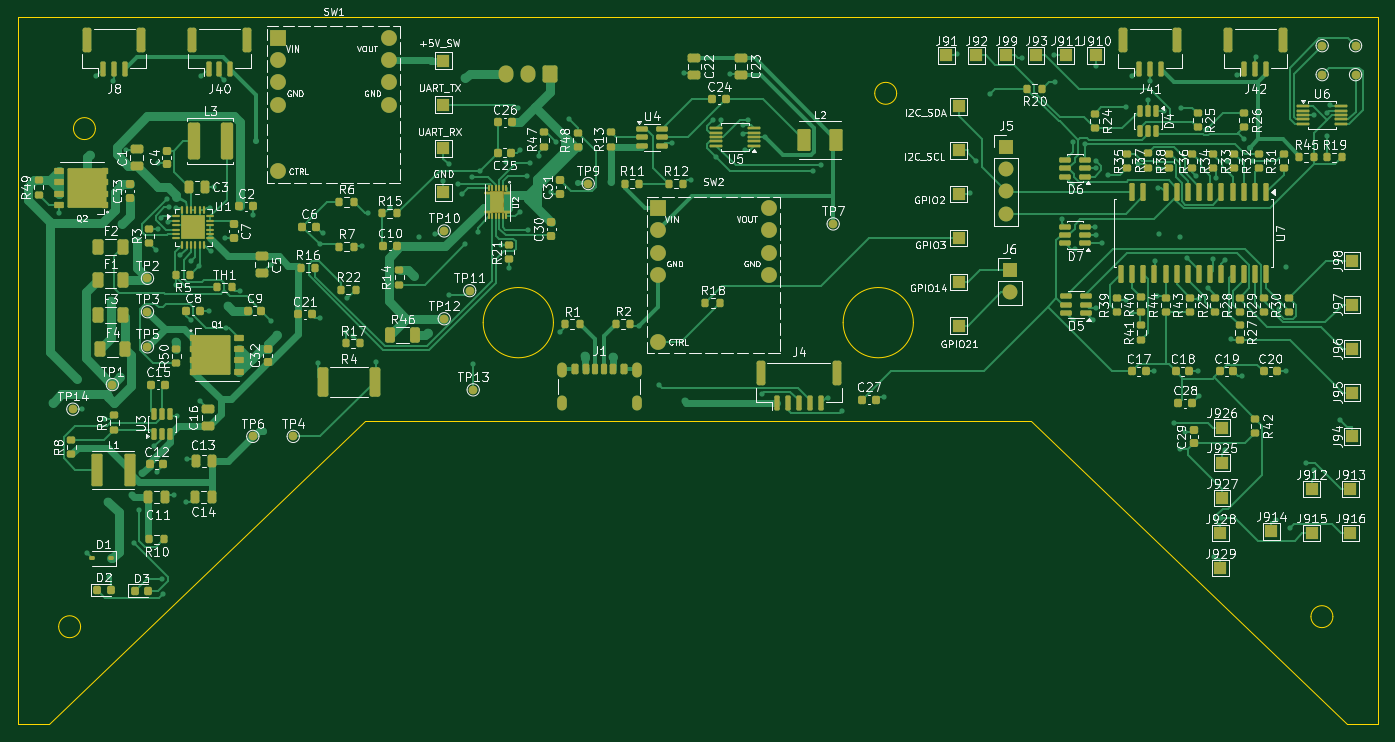
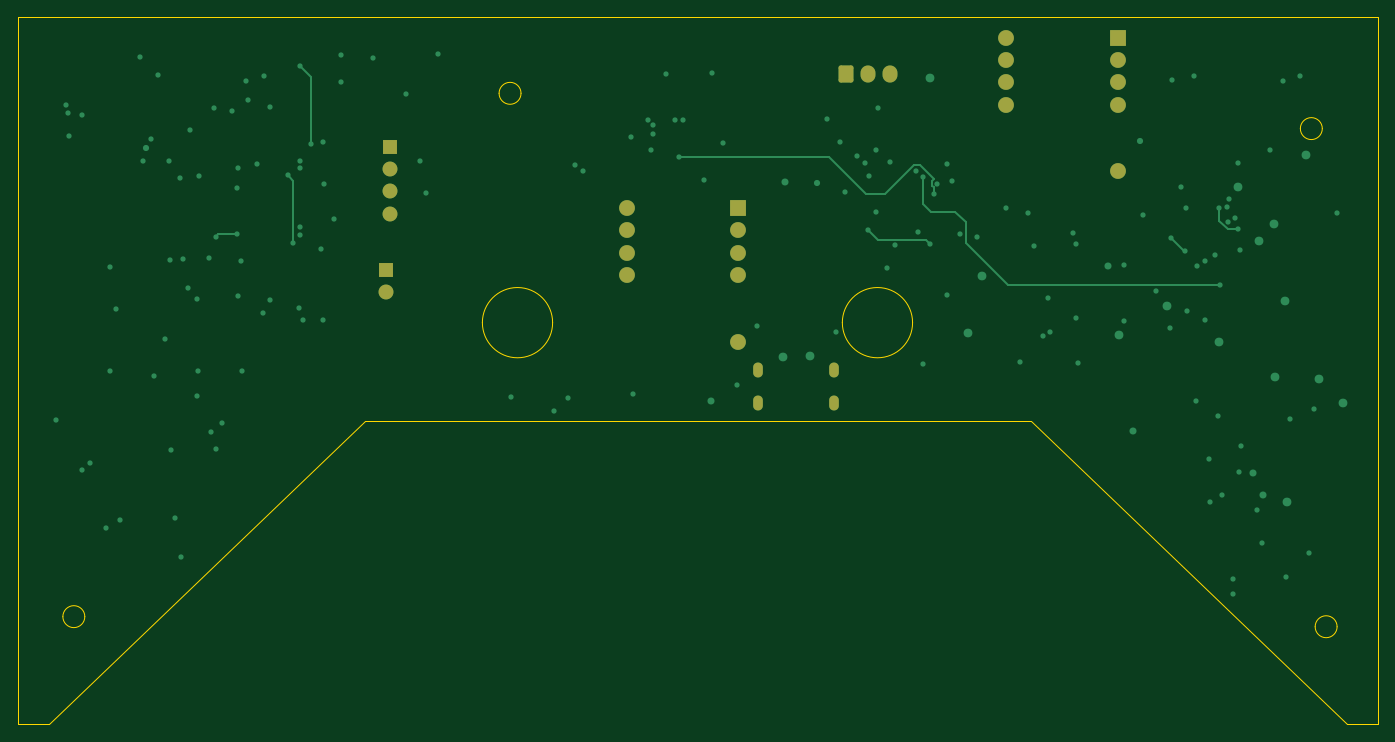
Circuit board: 9 layer files. Board 155.0 x 80.6 mm.
- bottom_copper: Daughterboard-B_Cu.gbl (10653 bytes)
- bottom_mask: Daughterboard-B_Mask.gbs (2172 bytes)
- paste: Daughterboard-B_Paste.gbp (458 bytes)
- bottom_silk: Daughterboard-B_Silkscreen.gbo (459 bytes)
- outline: Daughterboard-Edge_Cuts.gm1 (1774 bytes)
- top_copper: Daughterboard-F_Cu.gtl (89291 bytes)
- top_mask: Daughterboard-F_Mask.gts (20819 bytes)
- paste: Daughterboard-F_Paste.gtp (17681 bytes)
- top_silk: Daughterboard-F_Silkscreen.gto (295381 bytes)

=== bottom_copper: Daughterboard-B_Cu.gbl (10653 bytes, source omitted) ===
=== bottom_mask: Daughterboard-B_Mask.gbs (2172 bytes, source withheld) ===
=== paste: Daughterboard-B_Paste.gbp ===
%TF.GenerationSoftware,KiCad,Pcbnew,10.0.3*%
%TF.CreationDate,2026-07-14T20:39:37-06:00*%
%TF.ProjectId,Daughterboard,44617567-6874-4657-9262-6f6172642e6b,rev?*%
%TF.SameCoordinates,Original*%
%TF.FileFunction,Paste,Bot*%
%TF.FilePolarity,Positive*%
%FSLAX46Y46*%
G04 Gerber Fmt 4.6, Leading zero omitted, Abs format (unit mm)*
G04 Created by KiCad (PCBNEW 10.0.3) date 2026-07-14 20:39:37*
%MOMM*%
%LPD*%
G01*
G04 APERTURE LIST*
G04 APERTURE END LIST*
M02*

=== bottom_silk: Daughterboard-B_Silkscreen.gbo ===
%TF.GenerationSoftware,KiCad,Pcbnew,10.0.3*%
%TF.CreationDate,2026-07-14T20:39:37-06:00*%
%TF.ProjectId,Daughterboard,44617567-6874-4657-9262-6f6172642e6b,rev?*%
%TF.SameCoordinates,Original*%
%TF.FileFunction,Legend,Bot*%
%TF.FilePolarity,Positive*%
%FSLAX46Y46*%
G04 Gerber Fmt 4.6, Leading zero omitted, Abs format (unit mm)*
G04 Created by KiCad (PCBNEW 10.0.3) date 2026-07-14 20:39:37*
%MOMM*%
%LPD*%
G01*
G04 APERTURE LIST*
G04 APERTURE END LIST*
M02*

=== outline: Daughterboard-Edge_Cuts.gm1 ===
%TF.GenerationSoftware,KiCad,Pcbnew,10.0.3*%
%TF.CreationDate,2026-07-14T20:39:37-06:00*%
%TF.ProjectId,Daughterboard,44617567-6874-4657-9262-6f6172642e6b,rev?*%
%TF.SameCoordinates,Original*%
%TF.FileFunction,Profile,NP*%
%FSLAX46Y46*%
G04 Gerber Fmt 4.6, Leading zero omitted, Abs format (unit mm)*
G04 Created by KiCad (PCBNEW 10.0.3) date 2026-07-14 20:39:37*
%MOMM*%
%LPD*%
G01*
G04 APERTURE LIST*
%TA.AperFunction,Profile*%
%ADD10C,0.150000*%
%TD*%
G04 APERTURE END LIST*
D10*
X10000000Y-10000000D02*
X10000000Y-90610446D01*
X10000000Y-90610446D02*
X13536051Y-90610446D01*
X13536051Y-90610446D02*
X49527298Y-56000000D01*
X17180971Y-79478679D02*
G75*
G02*
X14680971Y-79478679I-1250000J0D01*
G01*
X14680971Y-79478679D02*
G75*
G02*
X17180971Y-79478679I1250000J0D01*
G01*
X18866859Y-22741232D02*
G75*
G02*
X16366859Y-22741232I-1250000J0D01*
G01*
X16366859Y-22741232D02*
G75*
G02*
X18866859Y-22741232I1250000J0D01*
G01*
X49527298Y-56000000D02*
X125410841Y-56000000D01*
X71035697Y-44844737D02*
G75*
G02*
X63035697Y-44844737I-4000000J0D01*
G01*
X63035697Y-44844737D02*
G75*
G02*
X71035697Y-44844737I4000000J0D01*
G01*
X112035697Y-44844737D02*
G75*
G02*
X104035697Y-44844737I-4000000J0D01*
G01*
X104035697Y-44844737D02*
G75*
G02*
X112035697Y-44844737I4000000J0D01*
G01*
X110133408Y-18721661D02*
G75*
G02*
X107633408Y-18721661I-1250000J0D01*
G01*
X107633408Y-18721661D02*
G75*
G02*
X110133408Y-18721661I1250000J0D01*
G01*
X125410841Y-56000000D02*
X161402088Y-90610446D01*
X159819306Y-78330951D02*
G75*
G02*
X157319306Y-78330951I-1250000J0D01*
G01*
X157319306Y-78330951D02*
G75*
G02*
X159819306Y-78330951I1250000J0D01*
G01*
X161402088Y-90610446D02*
X164970425Y-90610446D01*
X164970425Y-10000000D02*
X10000000Y-10000000D01*
X164970425Y-90610446D02*
X164970425Y-10000000D01*
M02*

=== top_copper: Daughterboard-F_Cu.gtl (89291 bytes, source omitted) ===
=== top_mask: Daughterboard-F_Mask.gts (20819 bytes, source omitted) ===
=== paste: Daughterboard-F_Paste.gtp (17681 bytes, source omitted) ===
=== top_silk: Daughterboard-F_Silkscreen.gto (295381 bytes, source omitted) ===
